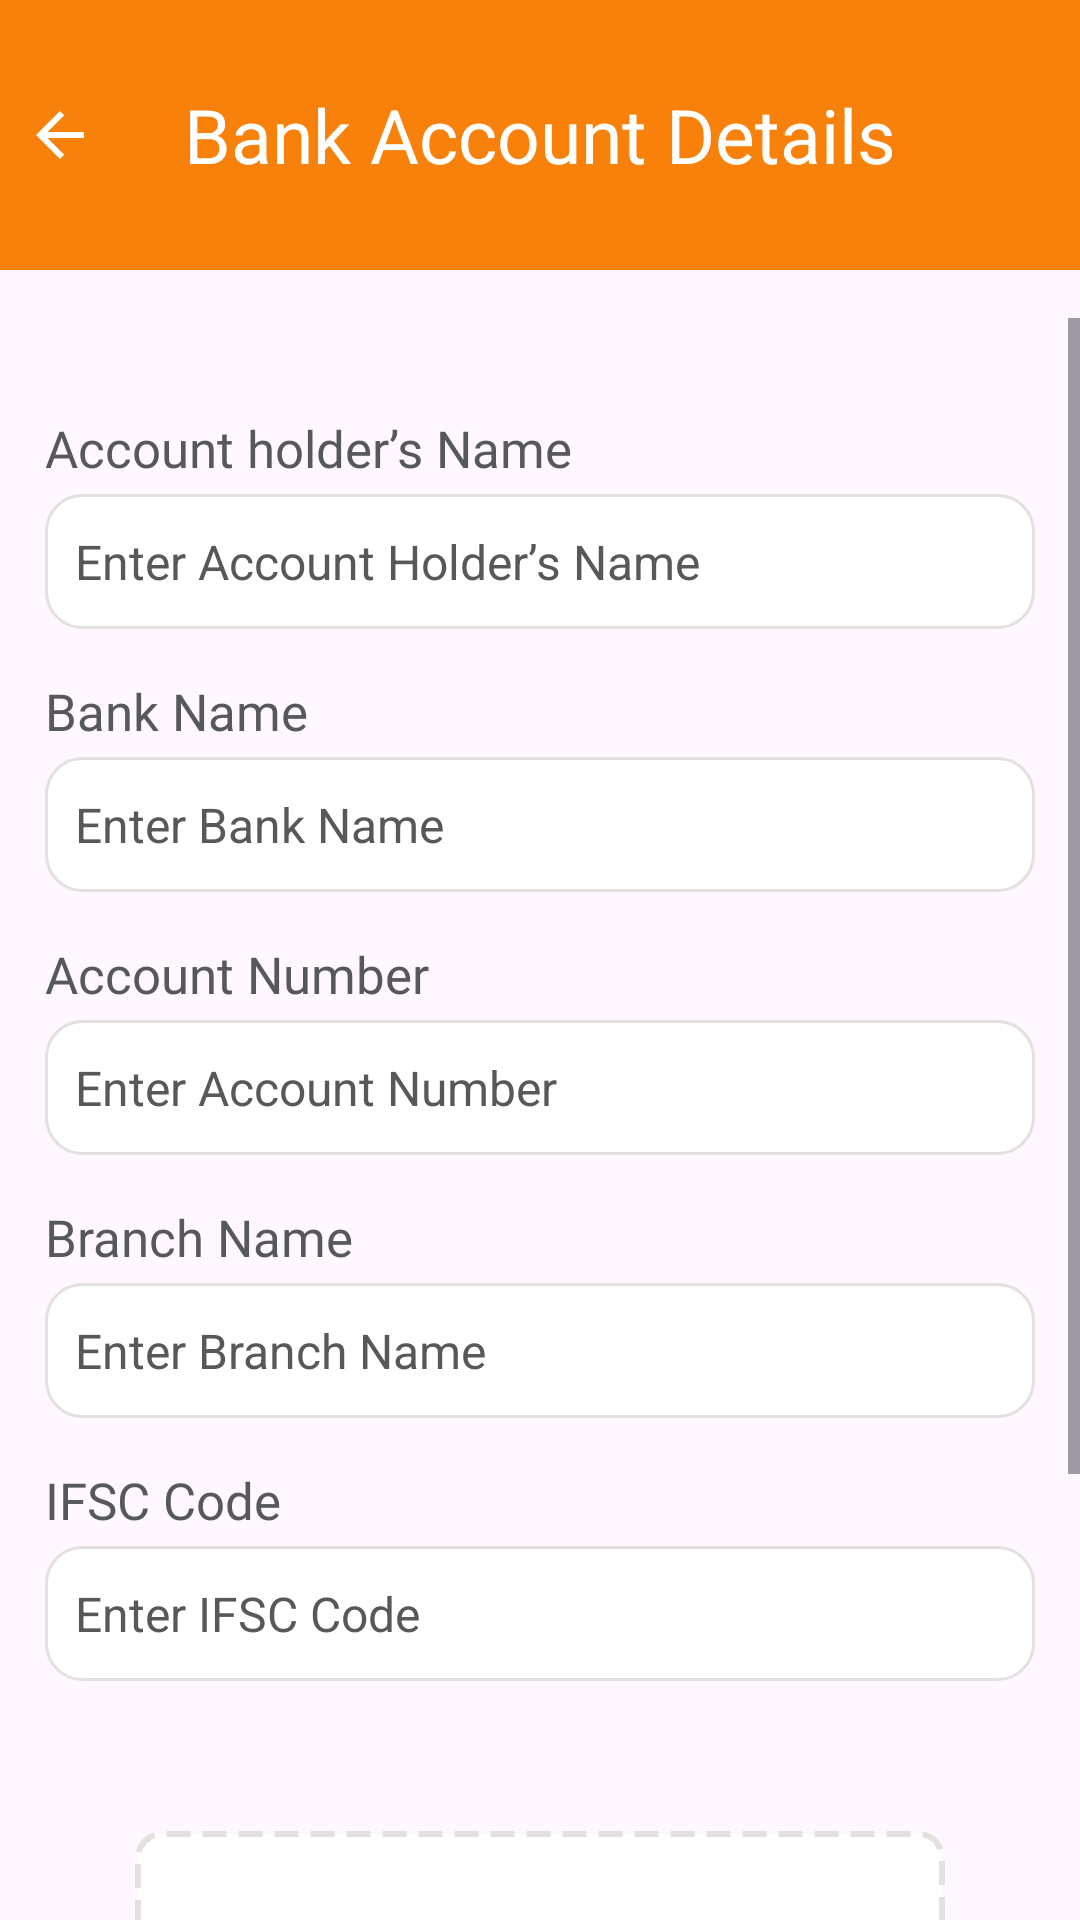

Here is an Android app screen rendered from its layout file. Give the layout XML and the strings, colors and styles it references.
<!-- AndroidManifest.xml: application theme Theme.B2CDeliveryApp -->
<!-- res/layout/activity_bank_account_details.xml -->
<?xml version="1.0" encoding="utf-8"?>
<androidx.constraintlayout.widget.ConstraintLayout
    xmlns:android="http://schemas.android.com/apk/res/android"
    xmlns:app="http://schemas.android.com/apk/res-auto"
    xmlns:tools="http://schemas.android.com/tools"
    android:id="@+id/bankDetails"
    android:layout_width="match_parent"
    android:layout_height="match_parent"
    tools:context=".BankAccountDetails">

    <FrameLayout
        android:id="@+id/frameLayout4"
        android:layout_width="match_parent"
        android:layout_height="wrap_content"
        android:background="@color/appThemeColor"
        android:paddingVertical="25dp"
        tools:ignore="MissingConstraints">


        <ImageView
            android:id="@+id/backArrowBank"
            android:layout_width="wrap_content"
            android:layout_height="wrap_content"
            android:layout_gravity="start|center_vertical"
            android:contentDescription="Back"
            android:onClick="onBackPressed"
            android:padding="8dp"
            android:scaleType="center"
            android:src="@drawable/baseline_arrow_back_black"
            app:tint="@color/white" />


        <TextView
            android:id="@+id/titleText"
            android:layout_width="wrap_content"
            android:layout_height="wrap_content"
            android:layout_gravity="center"
            android:text="Bank Account Details"
            android:textColor="@android:color/white"
            android:textSize="25sp"
            android:textStyle="normal" />
    </FrameLayout>
    <ScrollView
        android:layout_width="match_parent"
        android:layout_height="0dp"
        android:layout_marginTop="16dp"
        android:fillViewport="true"
        app:layout_constraintTop_toBottomOf="@id/frameLayout4"
        app:layout_constraintBottom_toBottomOf="parent">

    <LinearLayout
        android:id="@+id/inputContainer"
        android:layout_width="match_parent"
        android:layout_height="wrap_content"
        android:layout_marginHorizontal="15dp"
        android:layout_marginTop="16dp"
        android:orientation="vertical"
        app:layout_constraintEnd_toEndOf="parent"
        app:layout_constraintHorizontal_bias="0.4"
        app:layout_constraintStart_toStartOf="parent"
        app:layout_constraintTop_toBottomOf="@+id/frameLayout4">

        <TextView
            android:id="@+id/accountHolderName"
            android:layout_width="wrap_content"
            android:layout_height="wrap_content"
            android:layout_marginTop="16dp"
            android:fontFamily="@font/istok_web"
            android:text="Account holder’s Name"
            android:textColor="@color/dark_gray"
            android:textSize="17sp" />

        <EditText
            android:id="@+id/accountHolderNameInput"
            android:layout_width="match_parent"
            android:layout_height="45dp"
            android:layout_marginTop="4dp"
            android:background="@drawable/rounded_background_with_border"
            android:hint="Enter Account Holder’s Name"
            android:padding="10dp"
            android:textColor="@color/black"
            android:textColorHint="@color/dark_gray"
            android:textSize="16sp" />

        <TextView
            android:id="@+id/bankName"
            android:layout_width="wrap_content"
            android:layout_height="wrap_content"
            android:layout_marginTop="16dp"
            android:fontFamily="@font/istok_web"
            android:text="Bank Name"
            android:textColor="@color/dark_gray"
            android:textSize="17sp" />

        <EditText
            android:id="@+id/bankNameInput"
            android:layout_width="match_parent"
            android:layout_height="45dp"
            android:layout_marginTop="4dp"
            android:background="@drawable/rounded_background_with_border"
            android:hint="Enter Bank Name"
            android:padding="10dp"
            android:textColor="@color/black"
            android:textColorHint="@color/dark_gray"
            android:textSize="16sp" />

        <TextView
            android:id="@+id/accountNumber"
            android:layout_width="wrap_content"
            android:layout_height="wrap_content"
            android:layout_marginTop="16dp"
            android:fontFamily="@font/istok_web"
            android:text="Account Number"
            android:textColor="@color/dark_gray"
            android:textSize="17sp" />

        <EditText
            android:id="@+id/accountNumberInput"
            android:layout_width="match_parent"
            android:layout_height="45dp"
            android:layout_marginTop="4dp"
            android:background="@drawable/rounded_background_with_border"
            android:hint="Enter Account Number"
            android:padding="10dp"
            android:textColor="@color/black"
            android:textColorHint="@color/dark_gray"
            android:textSize="16sp" />

        <TextView
            android:id="@+id/branchName"
            android:layout_width="wrap_content"
            android:layout_height="wrap_content"
            android:layout_marginTop="16dp"
            android:fontFamily="@font/istok_web"
            android:text="Branch Name"
            android:textColor="@color/dark_gray"
            android:textSize="17sp" />

        <EditText
            android:id="@+id/branchNameInput"
            android:layout_width="match_parent"
            android:layout_height="45dp"
            android:layout_marginTop="4dp"
            android:background="@drawable/rounded_background_with_border"
            android:hint="Enter Branch Name"
            android:padding="10dp"
            android:textColor="@color/black"
            android:textColorHint="@color/dark_gray"
            android:textSize="16sp" />

        <TextView
            android:id="@+id/ifscCode"
            android:layout_width="wrap_content"
            android:layout_height="wrap_content"
            android:layout_marginTop="16dp"
            android:fontFamily="@font/istok_web"
            android:text="IFSC Code"
            android:textColor="@color/dark_gray"
            android:textSize="17sp" />

        <EditText
            android:id="@+id/ifscCodeInput"
            android:layout_width="match_parent"
            android:layout_height="45dp"
            android:layout_marginTop="4dp"
            android:background="@drawable/rounded_background_with_border"
            android:hint="Enter IFSC Code"
            android:padding="10dp"
            android:textColor="@color/black"
            android:textColorHint="@color/dark_gray"
            android:textSize="16sp" />
        <LinearLayout
            android:id="@+id/llPassbookDetailsImage"
            android:layout_width="match_parent"
            android:layout_height="wrap_content"
            android:orientation="vertical"
            android:layout_marginLeft="30dp"
            android:layout_marginTop="50dp"
            android:layout_marginRight="30dp"
            android:background="@drawable/border"
            android:padding="16dp">


            <TextView
                android:id="@+id/textView3"
                android:layout_width="match_parent"
                android:layout_height="80dp"
                android:fontFamily="@font/archivo_medium"
                android:paddingTop="10dp"
                android:text="Upload a photo \n of your Passbook"
                android:textAlignment="center"
                android:textColor="#101010" />

            <Button
                android:id="@+id/Upploadbutton"
                android:layout_width="150dp"
                android:layout_height="wrap_content"
                android:padding="8dp"
                android:drawableLeft="@drawable/camera"
                android:textAlignment="center"
                android:backgroundTint="@color/orange"
                android:layout_gravity="center"
                android:text="Upload Image" />
            <ImageView
                android:id="@+id/imgPassbookDetails"
                android:layout_width="match_parent"
                android:layout_height="160dp"
                android:layout_marginTop="16dp"
                android:visibility="gone"
                android:adjustViewBounds="false"
                android:scaleType="centerCrop" />
        </LinearLayout>

        <RelativeLayout
            android:layout_width="match_parent"
            android:layout_height="match_parent">

            <Button
                android:id="@+id/submitButtonBankDoc"
                android:layout_width="match_parent"
                android:layout_height="56dp"
                android:layout_alignParentBottom="true"
                android:layout_marginHorizontal="15dp"
                android:layout_marginBottom="20dp"
                android:backgroundTint="@color/orange"
                android:fontFamily="@font/istok_web_bold"
                android:gravity="center"
                android:text="Submit"
                android:textColor="#FFFFFF"
                android:textSize="22sp" />

        </RelativeLayout>

    </LinearLayout>
    </ScrollView>

</androidx.constraintlayout.widget.ConstraintLayout>
<!-- resources referenced by this layout -->
<resources>
  <color name="appThemeColor">#F8810B</color>
  <color name="black">#FF000000</color>
  <color name="dark_gray">#57585A</color>
  <color name="orange">#FF9431</color>
  <color name="white">#FFFFFFFF</color>
  <!-- drawable baseline_arrow_back_black (drawable) -->
  <vector xmlns:android="http://schemas.android.com/apk/res/android"
      android:autoMirrored="true"
      android:height="24dp"
      android:viewportHeight="24"
      android:viewportWidth="24"
      android:width="24dp">
  
      <path
          android:fillColor="?attr/colorControlNormal"
          android:pathData="M20,11H7.83l5.59,-5.59L12,4l-8,8 8,8 1.41,-1.41L7.83,13H20v-2z" />
  </vector>
  <!-- drawable border (drawable) -->
  <?xml version="1.0" encoding="utf-8"?>
  <shape xmlns:android="http://schemas.android.com/apk/res/android">
      <solid android:color="#FFFFFF"/>
      <stroke
          android:width="2dp"
          android:color="@color/grey"
      android:dashWidth="8dp"
      android:dashGap="4dp"/>
      <corners android:radius="8dp"/>
  </shape>
  <!-- drawable camera: png bitmap (drawable, 815 bytes) -->
  <!-- drawable rounded_background_with_border (drawable) -->
  <?xml version="1.0" encoding="utf-8"?>
  <shape xmlns:android="http://schemas.android.com/apk/res/android">
      <solid android:color="@color/white" />
      <corners android:radius="12dp" />
      <stroke
          android:color="@color/grey"
      android:width="1dp" />
  </shape>
  <style name="Theme.B2CDeliveryApp" parent="Base.Theme.B2CDeliveryApp">
          <item name="android:windowTranslucentStatus">true</item>
          <item name="android:statusBarColor">@android:color/transparent</item>
      </style>
  <color name="grey">#E4E0E0</color>
  <style name="Base.Theme.B2CDeliveryApp" parent="Theme.Material3.Light.NoActionBar">
          
          
      </style>
</resources>
